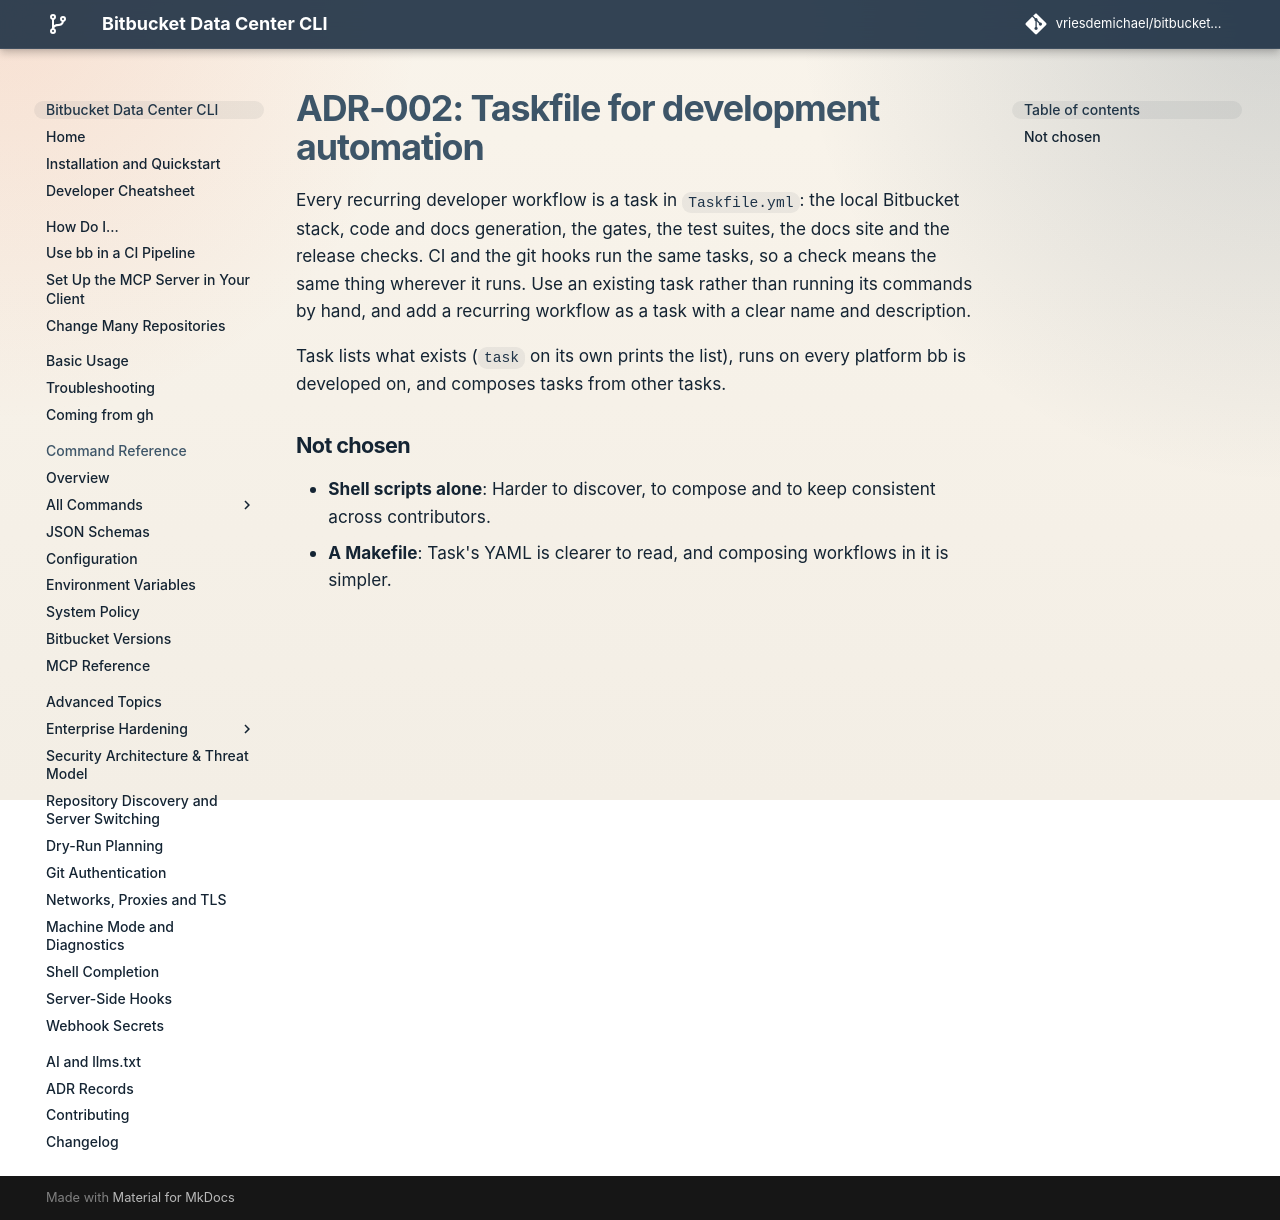

repository: vriesdemichael/bitbucket-data-center-cli · page: v6/adr/002-taskfile-for-development-automation/index.html · generator: mkdocs

---
search:
  boost: 0.3
---

# ADR-002: Taskfile for development automation

Every recurring developer workflow is a task in `Taskfile.yml`: the local Bitbucket stack, code and docs generation, the gates, the test suites, the docs site and the release checks. CI and the git hooks run the same tasks, so a check means the same thing wherever it runs. Use an existing task rather than running its commands by hand, and add a recurring workflow as a task with a clear name and description.

Task lists what exists (`task` on its own prints the list), runs on every platform bb is developed on, and composes tasks from other tasks.

## Not chosen

- **Shell scripts alone**: Harder to discover, to compose and to keep consistent across contributors.
- **A Makefile**: Task's YAML is clearer to read, and composing workflows in it is simpler.
